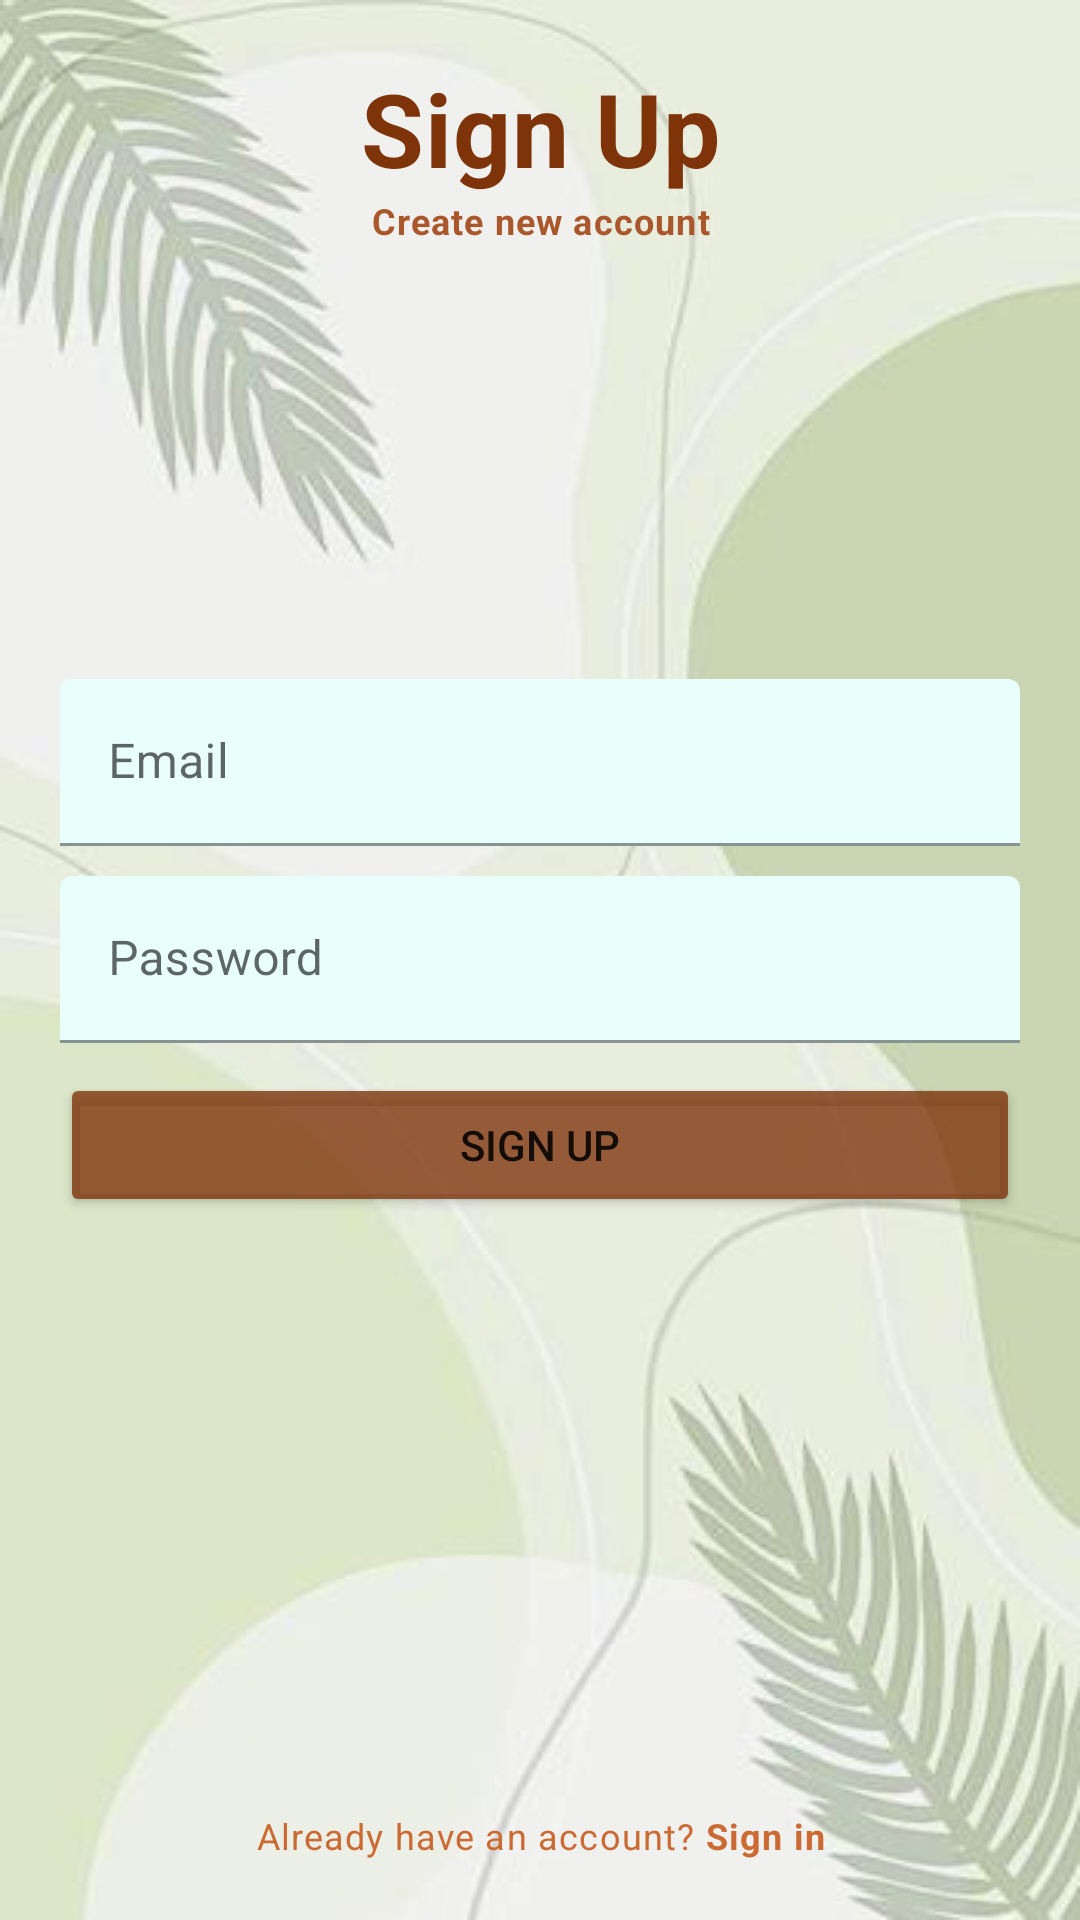

This screen was rendered from an Android layout file. Write that file and the resources it references.
<!-- AndroidManifest.xml: application theme Theme.VirtualGardernerAssistant -->
<!-- res/layout/activity_signup.xml -->
<RelativeLayout xmlns:android="http://schemas.android.com/apk/res/android"
    xmlns:app="http://schemas.android.com/apk/res-auto"
    xmlns:tools="http://schemas.android.com/tools"
    android:layout_width="match_parent"
    android:layout_height="match_parent"
    android:padding="20dp"
    tools:context=".ActivitySignUp"
    android:background="@drawable/background_leaves"
    >

    <TextView
        android:id="@+id/textViewSignUp"
        style="@style/TextAppearance.MaterialComponents.Headline4"
        android:layout_width="match_parent"
        android:layout_height="wrap_content"
        android:text="Sign Up"
        android:textAlignment="center"
        android:textColor="#7E3309"
        android:textStyle="bold"
        />

    <TextView
        android:id="@+id/textViewSignUpDescription"
        android:layout_below="@+id/textViewSignUp"
        android:layout_width="match_parent"
        android:layout_height="wrap_content"
        android:text="Create new account"
        android:textAlignment="center"
        style="@style/TextAppearance.MaterialComponents.Caption"
        android:textColor="#AA582B"
        android:textStyle="bold"
        />

    
    <com.google.android.material.textfield.TextInputLayout
        android:id="@+id/emailTil"
        android:layout_width="match_parent"
        android:layout_above="@+id/passwordTil"
        android:layout_marginBottom="10dp"
        android:layout_height="wrap_content">

        <EditText
            android:id="@+id/emailEt"
            android:layout_width="match_parent"
            android:layout_height="wrap_content"
            android:hint="Email"
            android:inputType="textEmailAddress"
            tools:ignore="SpeakableTextPresentCheck"
            android:backgroundTint="#e8fffb"/>

    </com.google.android.material.textfield.TextInputLayout>

    
    <com.google.android.material.textfield.TextInputLayout
        android:id="@+id/passwordTil"
        android:layout_width="match_parent"
        android:layout_centerInParent="true"
        android:layout_height="wrap_content">

        <EditText
            android:id="@+id/passwordEt"
            android:layout_width="match_parent"
            android:layout_height="wrap_content"
            android:hint="Password"
            android:inputType="textPassword"
            tools:ignore="SpeakableTextPresentCheck"
            android:backgroundTint="#e8fffb"/>

    </com.google.android.material.textfield.TextInputLayout>

    
    <Button
        android:id="@+id/signUpBtn"
        android:layout_marginTop="10dp"
        android:layout_width="match_parent"
        android:layout_below="@+id/passwordTil"
        android:layout_height="wrap_content"
        android:text="Sign Up"
        android:backgroundTint="#C77E3309"/>

    <TextView
        android:id="@+id/signinView"
        style="@style/TextAppearance.MaterialComponents.Caption"
        android:layout_width="match_parent"
        android:layout_height="wrap_content"
        android:layout_alignParentBottom="true"
        android:text="@string/already_have_an_account_sign_in"
        android:textAlignment="center"
        android:textColor="#FFCC6A33" />

</RelativeLayout>
<!-- resources referenced by this layout -->
<resources>
  <!-- drawable background_leaves: jpg bitmap (drawable, 13964 bytes) -->
  <string name="already_have_an_account_sign_in">Already have an account? <b>Sign in</b> </string>
  <style name="Theme.VirtualGardernerAssistant" parent="Theme.MaterialComponents.DayNight.DarkActionBar">
          
          <item name="colorPrimary">#648107</item>
          <item name="colorPrimaryVariant">#8FB909</item>
          <item name="colorOnPrimary">@color/white</item>
          
          <item name="colorSecondary">#B3DC39</item>
          <item name="colorSecondaryVariant">#535843</item>
          <item name="colorOnSecondary">@color/black</item>
          
          <item name="android:statusBarColor">#648107</item>
          
      </style>
  <!-- not gathered from this repository: default colours our renderer supplied (Android Studio template values) -->
  <color name="black">#FF000000</color>
  <color name="white">#FFFFFFFF</color>
</resources>
